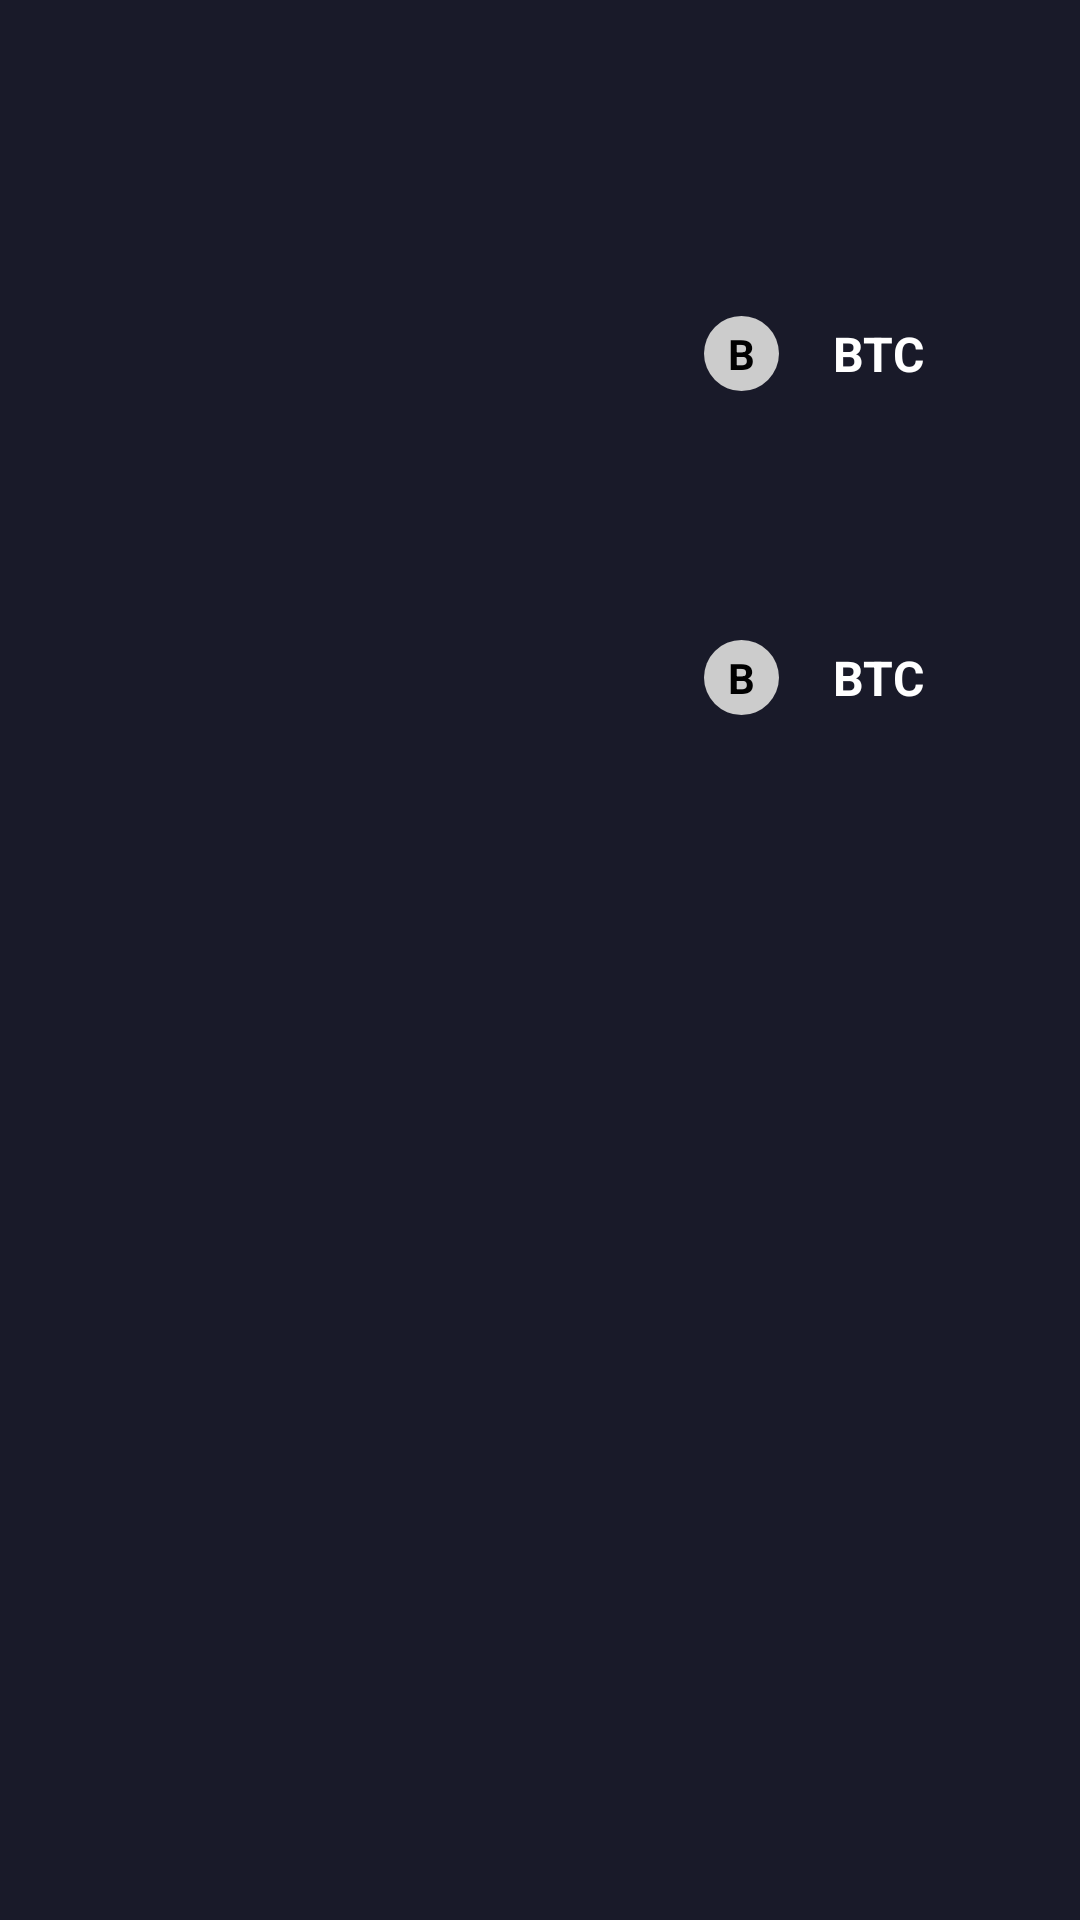

Reconstruct the res/layout file that produces this screen, plus the resources it refers to.
<!-- AndroidManifest.xml: application theme AppTheme -->
<!-- res/layout/fragment_converter.xml -->
<?xml version="1.0" encoding="utf-8"?>
<LinearLayout xmlns:android="http://schemas.android.com/apk/res/android"
    xmlns:tools="http://schemas.android.com/tools"
    android:layout_width="match_parent"
    android:layout_height="match_parent"
    android:orientation="vertical"
    tools:context=".screens.main.converter.ConverterFragment">

    <android.support.v7.widget.Toolbar
        android:id="@+id/converter_toolbar"
        android:layout_width="match_parent"
        android:layout_height="?android:attr/actionBarSize"
        android:background="@color/colorPrimary" />

    <LinearLayout
        android:layout_width="match_parent"
        android:layout_height="92dp"
        android:layout_marginStart="32dp"
        android:layout_marginTop="16dp"
        android:layout_marginEnd="32dp"
        android:background="@drawable/bg_converter_field"
        android:gravity="center_vertical"
        android:paddingStart="20dp"
        android:paddingEnd="20dp">

        <EditText
            android:id="@+id/source_amount"
            android:layout_width="match_parent"
            android:layout_height="wrap_content"
            android:layout_weight="1"
            android:background="@null"
            android:gravity="start"
            android:inputType="numberDecimal"
            android:maxLength="16"
            android:textSize="24sp"
            tools:ignore="Autofill,LabelFor" />

        <include
            android:id="@+id/source_currency"
            layout="@layout/layout_currency"
            android:layout_width="wrap_content"
            android:layout_height="wrap_content"
            android:layout_weight="0" />
    </LinearLayout>

    <LinearLayout
        android:layout_width="match_parent"
        android:layout_height="92dp"
        android:layout_marginStart="32dp"
        android:layout_marginTop="16dp"
        android:layout_marginEnd="32dp"
        android:gravity="center_vertical"
        android:paddingStart="20dp"
        android:paddingEnd="20dp">

        <TextView
            android:id="@+id/destination_amount"
            android:layout_width="match_parent"
            android:layout_height="wrap_content"
            android:layout_weight="1"
            android:background="@null"
            android:gravity="start"
            android:singleLine="true"
            android:textSize="24sp" />

        <include
            android:id="@+id/destination_currency"
            layout="@layout/layout_currency"
            android:layout_width="wrap_content"
            android:layout_height="wrap_content"
            android:layout_weight="0" />
    </LinearLayout>

</LinearLayout>
<!-- res/layout/layout_currency.xml (included above) -->
<?xml version="1.0" encoding="utf-8"?>
<LinearLayout xmlns:android="http://schemas.android.com/apk/res/android"
    xmlns:tools="http://schemas.android.com/tools"
    android:layout_width="wrap_content"
    android:layout_height="wrap_content"
    android:gravity="center_vertical">

    <FrameLayout
        android:id="@+id/currency_symbol"
        android:layout_width="25dp"
        android:layout_height="25dp">

        <TextView
            android:id="@+id/symbol_text"
            android:layout_width="match_parent"
            android:layout_height="match_parent"
            android:background="@drawable/bg_coin_symbol"
            android:gravity="center"
            android:maxLines="1"
            android:textColor="@color/black"
            android:textStyle="bold"
            tools:ignore="MissingPrefix"
            tools:text="B" />

        <ImageView
            android:id="@+id/symbol_icon"
            android:layout_width="match_parent"
            android:layout_height="match_parent"
            tools:ignore="ContentDescription" />

    </FrameLayout>

    <TextView
        android:id="@+id/currency_name"
        android:layout_width="wrap_content"
        android:layout_height="wrap_content"
        android:layout_marginStart="18dp"
        android:gravity="start"
        android:textColor="@color/primary_text_color"
        android:textSize="16sp"
        android:textStyle="bold"
        tools:text="BTC" />

</LinearLayout>
<!-- resources referenced by this layout -->
<resources>
  <color name="black">#000000</color>
  <color name="colorPrimary">#191A29</color>
  <color name="primary_text_color">#FFFFFF</color>
  <!-- drawable bg_coin_symbol (drawable) -->
  <?xml version="1.0" encoding="utf-8"?>
  <shape xmlns:android="http://schemas.android.com/apk/res/android"
      android:shape="oval">
      <size
          android:width="20dp"
          android:height="20dp" />
      <solid android:color="#CCCCCC" />
  </shape>
  <!-- drawable bg_converter_field (drawable) -->
  <?xml version="1.0" encoding="utf-8"?>
  <shape xmlns:android="http://schemas.android.com/apk/res/android"
      android:shape="rectangle">
      <corners android:radius="4dp" />
      <solid android:color="@color/grey_60" />
  </shape>
  <style name="AppTheme" parent="Theme.AppCompat.NoActionBar">
          
          <item name="colorPrimary">@color/colorPrimary</item>
          <item name="colorPrimaryDark">@color/colorPrimary</item>
          <item name="colorAccent">@color/colorAccent</item>
  
          <item name="android:windowBackground">@color/colorPrimary</item>
      </style>
  <color name="colorAccent">#F6CA1D</color>
</resources>
